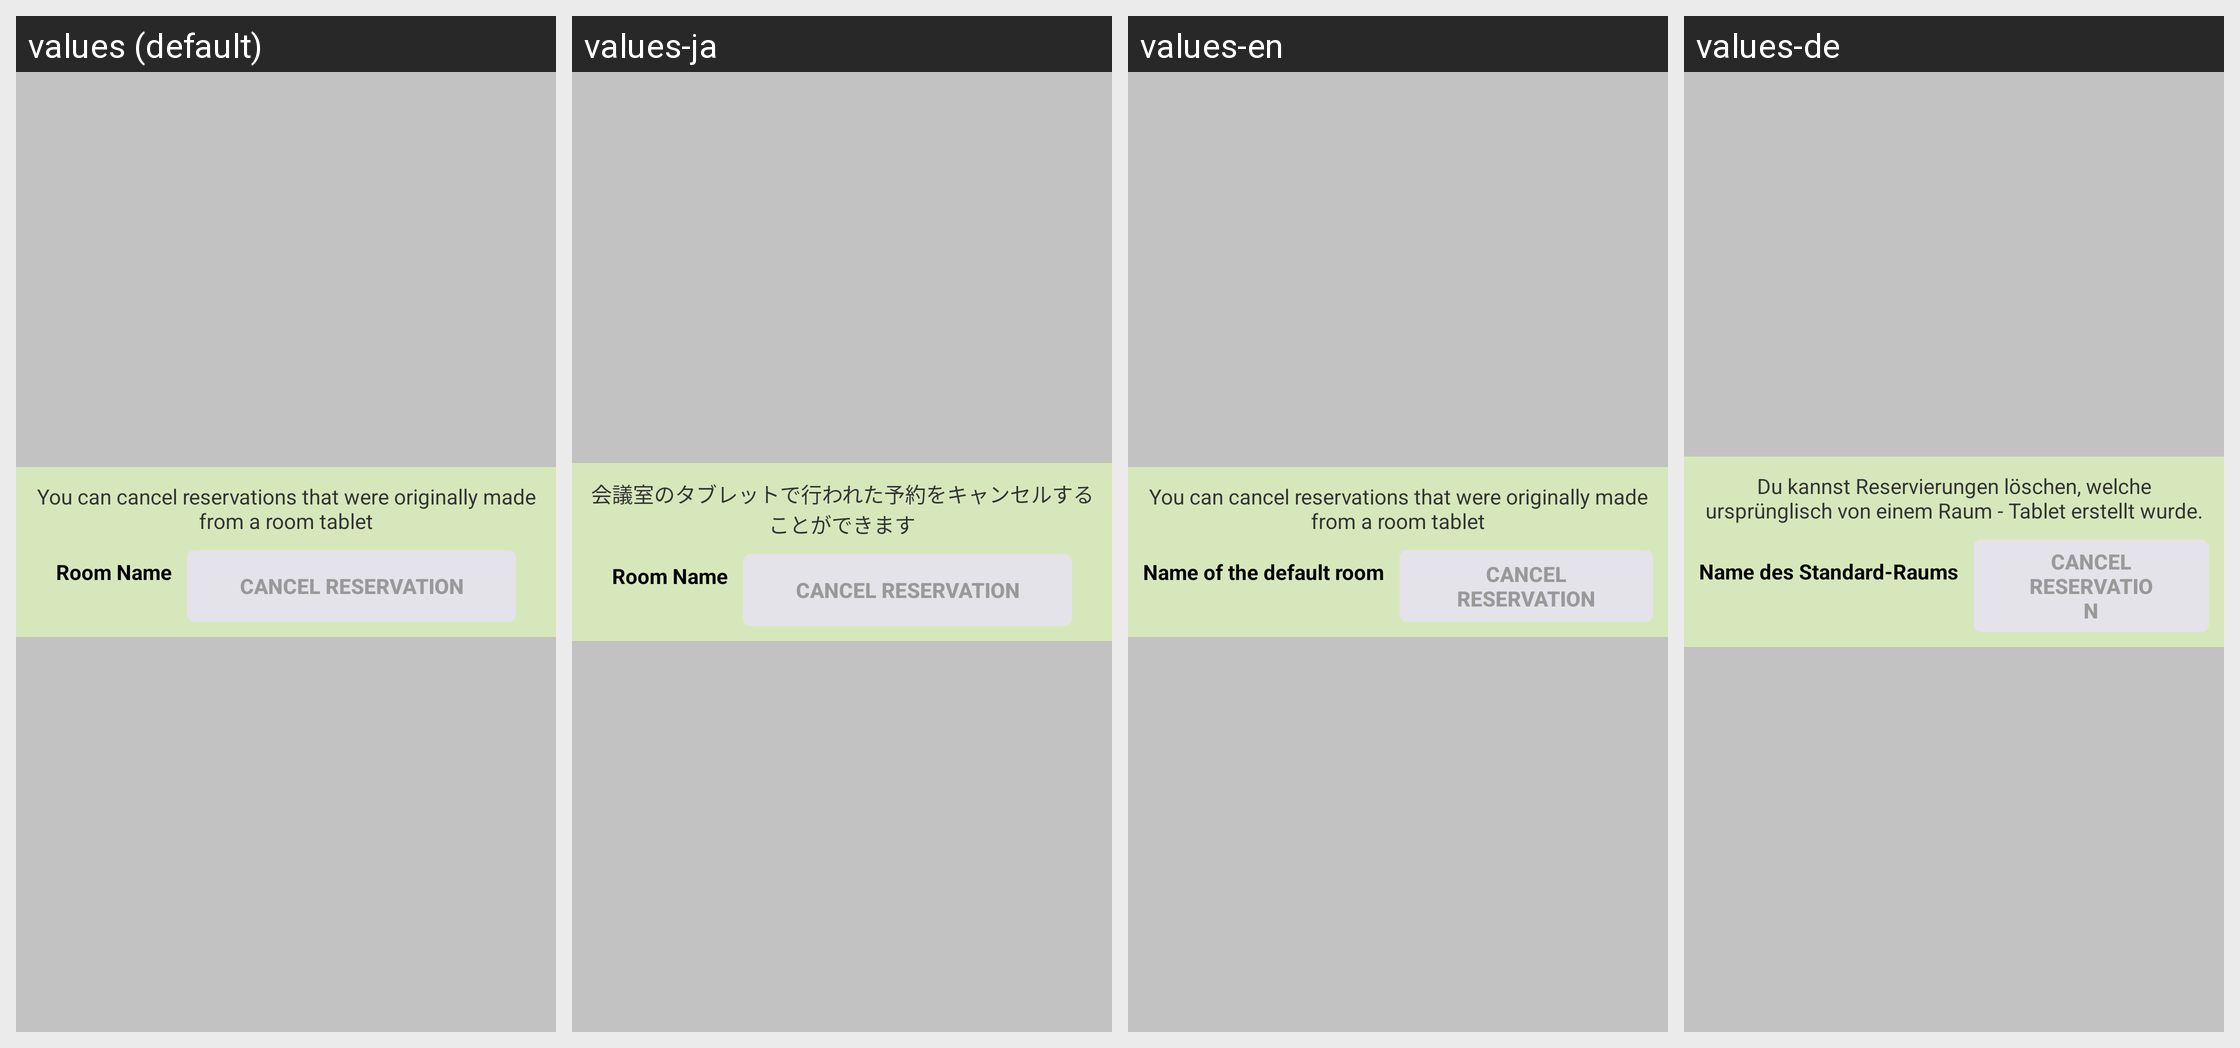

Locale-by-locale string values for the Android screen shown in this grid:
Android screen res/layout/edit_reservation_popup.xml rendered under 4 locales, left to right: values (default), values-ja, values-en, values-de. Device: Nexus 5 (rendered at 1080×1920; each locale shown at half size, 540×960, under a caption strip naming it); theme Theme.MaterialComponents.DayNight.NoActionBar.
Strings drawn on this screen, with the default value and each locale's value (text and hints the layout hard-codes, and strings that could not be matched under every locale, appear in the picture but are not listed):

cancel_reservation
  values: Cancel reservation
  values-ja: Cancel reservation  [not translated; the default value is used]
  values-en: Cancel reservation  [not translated; the default value is used]
  values-de: Cancel reservation  [not translated; the default value is used]

reservationCancelInfo
  values: You can cancel reservations that were originally made from a room tablet
  values-ja: 会議室のタブレットで行われた予約をキャンセルすることができます
  values-en: You can cancel reservations that were originally made from a room tablet
  values-de: Du kannst Reservierungen löschen, welche ursprünglisch von einem Raum - Tablet erstellt wurde.

room_name
  values: Room Name
  values-ja: Room Name  [not translated; the default value is used]
  values-en: Name of the default room
  values-de: Name des Standard-Raums
